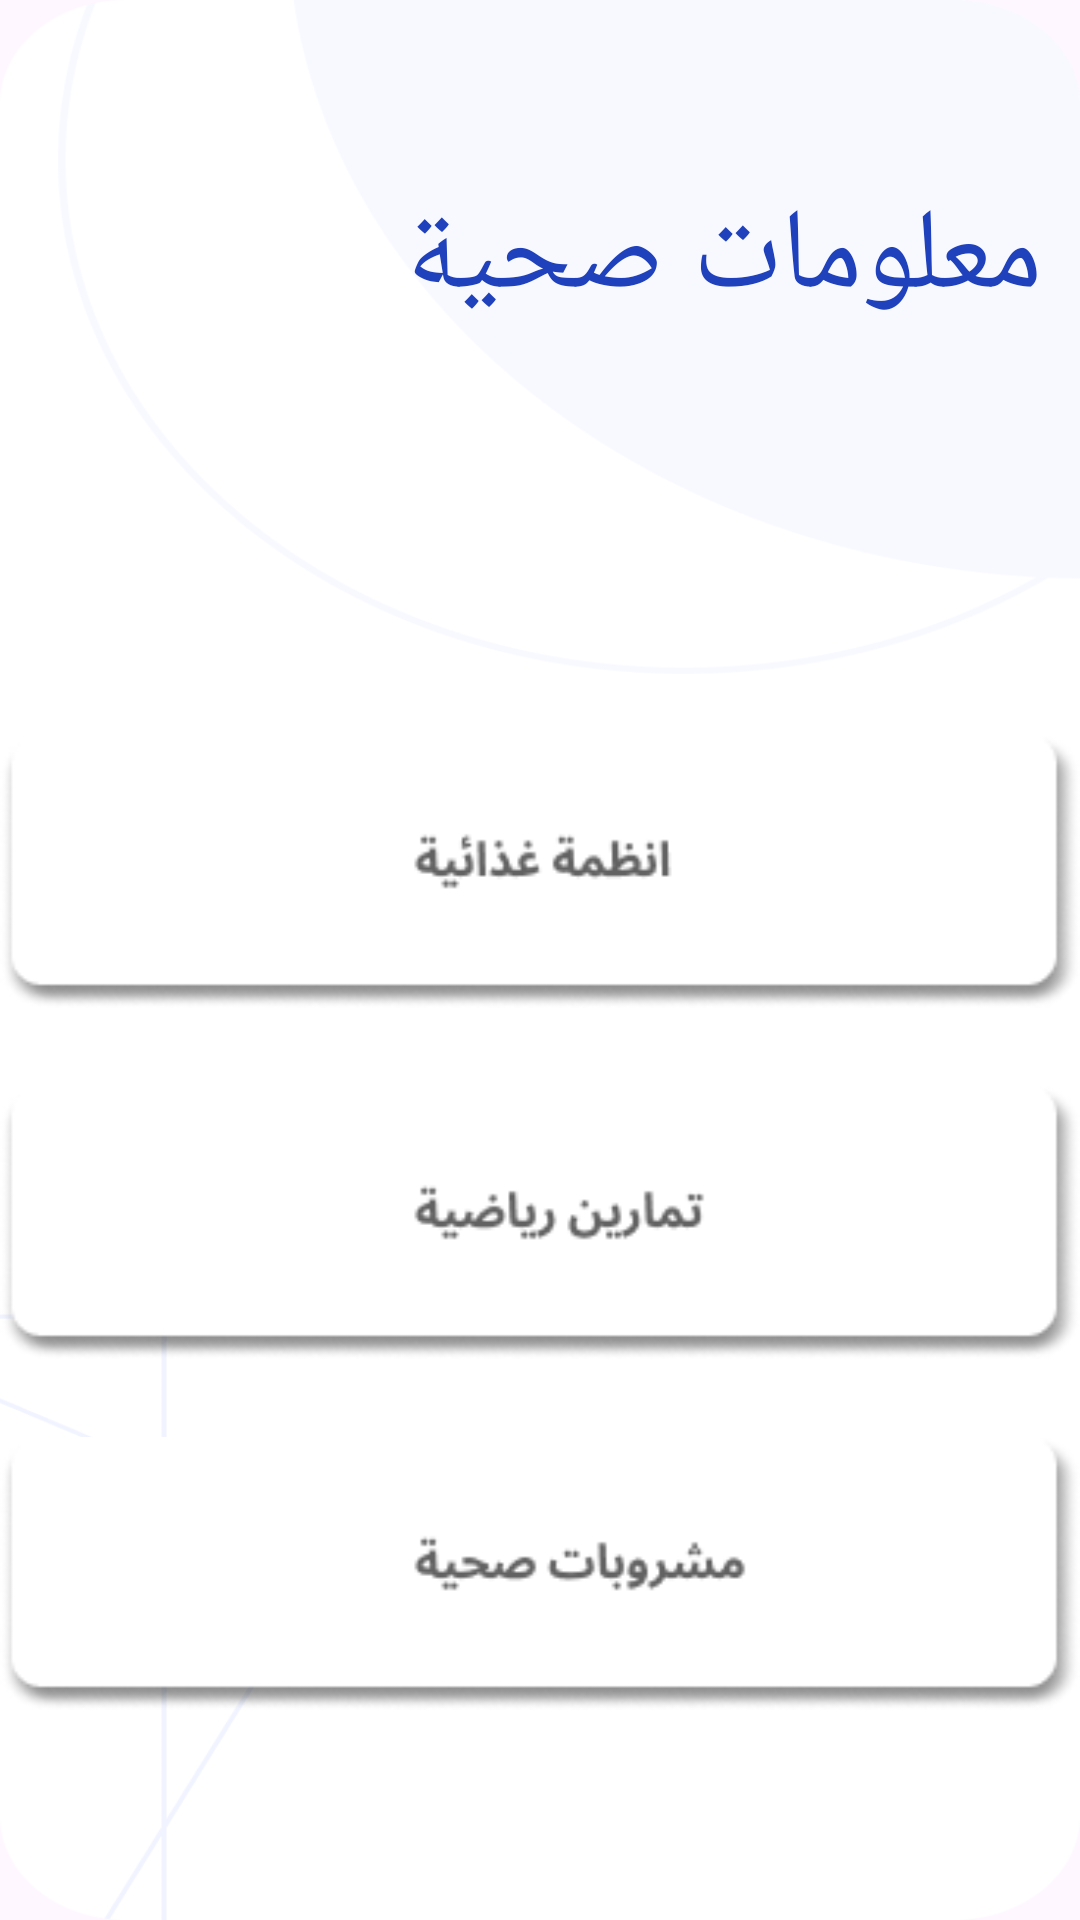

The Android layout XML behind this screen, and the referenced resources:
<!-- AndroidManifest.xml: application theme Theme.Miss_Entesar_APP -->
<!-- res/layout/activity_health_information.xml -->
<?xml version="1.0" encoding="utf-8"?>
<androidx.constraintlayout.widget.ConstraintLayout xmlns:android="http://schemas.android.com/apk/res/android"
    xmlns:app="http://schemas.android.com/apk/res-auto"
    xmlns:tools="http://schemas.android.com/tools"
    android:id="@+id/main"
    android:layout_width="match_parent"
    android:layout_height="match_parent"
    android:background="@drawable/background"
    tools:context=".Health_Information">

    <TextView
        android:id="@+id/textView5"
        android:layout_width="wrap_content"
        android:layout_height="wrap_content"
        android:layout_marginTop="60dp"
        android:text="معلومات صحية"
        android:textColor="#1F41BB"
        android:textSize="38sp"
        app:layout_constraintEnd_toEndOf="parent"
        app:layout_constraintHorizontal_bias="0.914"
        app:layout_constraintStart_toStartOf="parent"
        app:layout_constraintTop_toTopOf="parent" />

    <ImageView
        android:id="@+id/imageView7"
        android:layout_width="wrap_content"
        android:layout_height="wrap_content"
        android:layout_marginTop="24dp"
        app:layout_constraintEnd_toEndOf="parent"
        app:layout_constraintStart_toStartOf="parent"
        app:layout_constraintTop_toBottomOf="@+id/imageView9"
        app:srcCompat="@drawable/sixit" />

    <ImageView
        android:id="@+id/imageView8"
        android:layout_width="wrap_content"
        android:layout_height="wrap_content"
        android:layout_marginTop="24dp"
        app:layout_constraintEnd_toEndOf="parent"
        app:layout_constraintStart_toStartOf="parent"
        app:layout_constraintTop_toBottomOf="@+id/imageView7"
        app:srcCompat="@drawable/sevenit" />

    <ImageView
        android:id="@+id/imageView9"
        android:layout_width="wrap_content"
        android:layout_height="wrap_content"
        android:layout_marginTop="244dp"
        app:layout_constraintEnd_toEndOf="parent"
        app:layout_constraintStart_toStartOf="parent"
        app:layout_constraintTop_toTopOf="parent"
        app:srcCompat="@drawable/fivit" />

    <ImageView
        android:id="@+id/imageView2"
        android:layout_width="35dp"
        android:layout_height="32dp"
        android:layout_marginStart="16dp"
        android:layout_marginTop="68dp"
        android:layout_marginEnd="343dp"
        app:layout_constraintEnd_toEndOf="@+id/textView5"
        app:layout_constraintHorizontal_bias="0.0"
        app:layout_constraintStart_toStartOf="parent"
        app:layout_constraintTop_toTopOf="parent"
        app:srcCompat="@drawable/baseline_density_medium_24" />

</androidx.constraintlayout.widget.ConstraintLayout>
<!-- resources referenced by this layout -->
<resources>
  <!-- drawable background: png bitmap (drawable, 23943 bytes) -->
  <!-- drawable baseline_density_medium_24 (drawable) -->
  <vector xmlns:android="http://schemas.android.com/apk/res/android" android:height="24dp" android:tint="#1F41BB" android:viewportHeight="24" android:viewportWidth="24" android:width="24dp">
        
      <path android:fillColor="@android:color/white" android:pathData="M3,3h18v2h-18z"/>
        
      <path android:fillColor="@android:color/white" android:pathData="M3,19h18v2h-18z"/>
        
      <path android:fillColor="@android:color/white" android:pathData="M3,11h18v2h-18z"/>
      
  </vector>
  <!-- drawable fivit: png bitmap (drawable, 7213 bytes) -->
  <!-- drawable sevenit: png bitmap (drawable, 7412 bytes) -->
  <!-- drawable sixit: png bitmap (drawable, 7275 bytes) -->
  <style name="Theme.Miss_Entesar_APP" parent="Base.Theme.Miss_Entesar_APP" />
  <style name="Base.Theme.Miss_Entesar_APP" parent="Theme.Material3.DayNight.NoActionBar">
          
          
      </style>
</resources>
